Image classification data set "images" (MIKIHERSHCOVITZ/ProductPrediction on GitHub). Class labels (6): cakes cupcakes snack cakes, candy, chips pretzels snacks, chocolate, cookies biscuits, popcorn peanuts seeds related snacks.

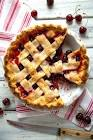
Label: cakes cupcakes snack cakes

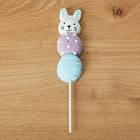
Label: candy

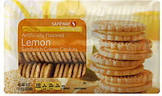
Label: cookies biscuits

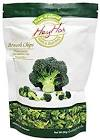
Label: chips pretzels snacks

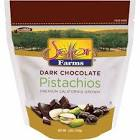
Label: popcorn peanuts seeds related snacks

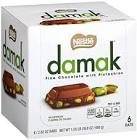
Label: chocolate
